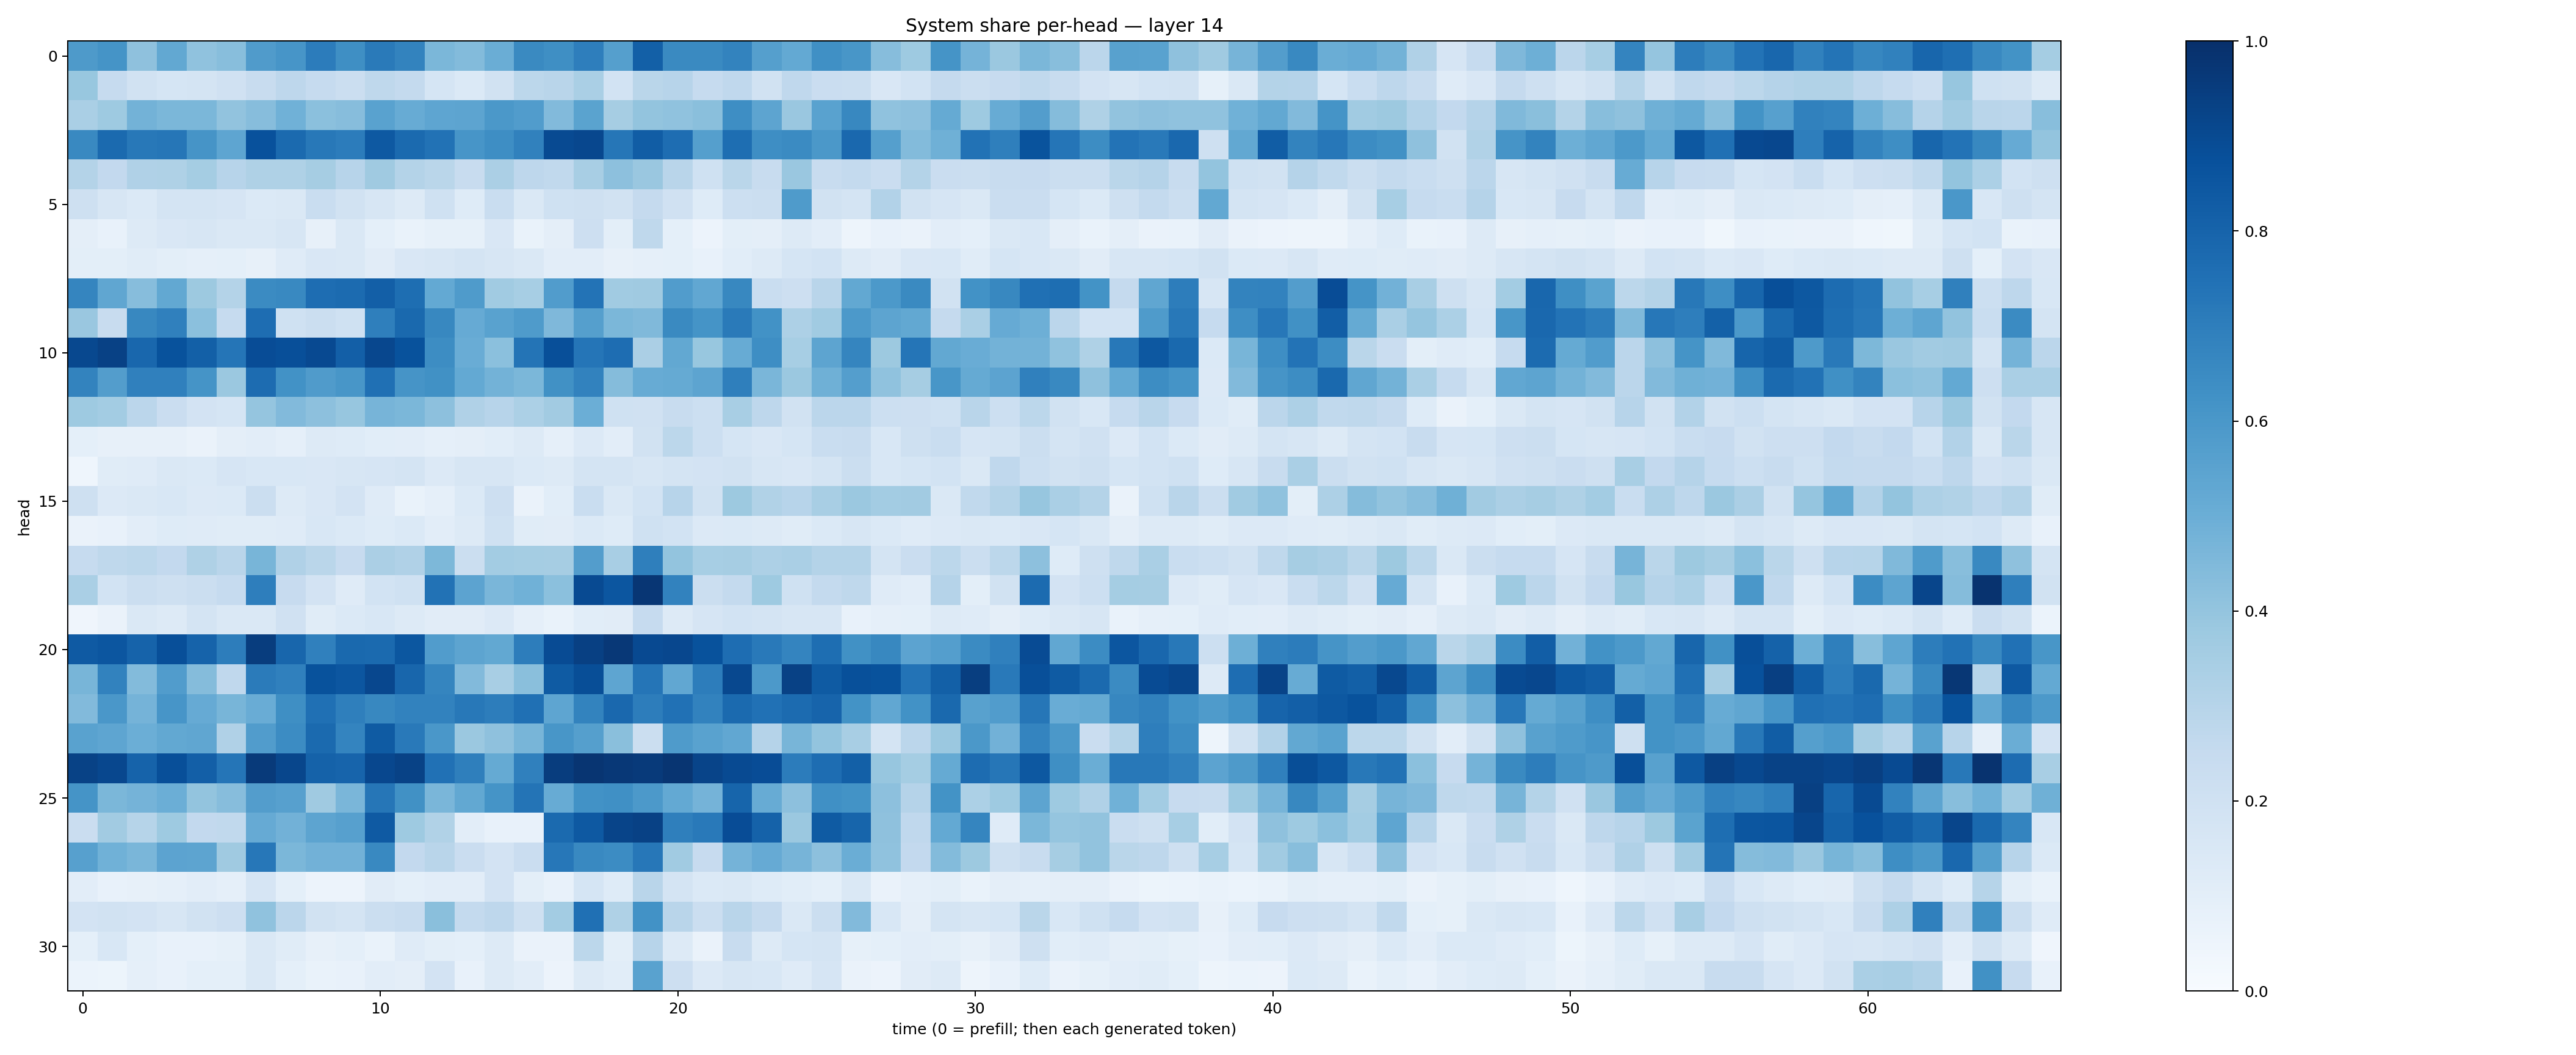

The file beside this chart, header and first rows:
0.5875167, 0.6152384, 0.4118633, 0.52697843, 0.40700778, 0.42681053, 0.58069515, 0.6073797, 0.70556074, 0.6341226, 0.7110747, 0.67809826, 0.45746812, 0.43997055, 0.5029317, 0.6536348, 0.6349014, 0.6980764, 0.5650574, 0.81429887, 0.6543176, 0.6542154, 0.6758526, 0.56304026
0.3882, 0.2469, 0.1898, 0.168, 0.1774, 0.1973, 0.242, 0.2747, 0.2491, 0.2256, 0.2722, 0.2542, 0.1713, 0.1399, 0.1876, 0.2787, 0.2927, 0.3387, 0.1865, 0.2883, 0.2958, 0.2485, 0.2679, 0.1929
0.3382, 0.3731, 0.4766, 0.4589, 0.4598, 0.4034, 0.4305, 0.4879, 0.4216, 0.4313, 0.5534, 0.5105, 0.5356, 0.5394, 0.5967, 0.5781, 0.4448, 0.5487, 0.3494, 0.3996, 0.4084, 0.4238, 0.6404, 0.5411
0.6579, 0.7773, 0.7204, 0.7297, 0.6102, 0.5386, 0.8737, 0.7735, 0.7189, 0.706, 0.8428, 0.7749, 0.7438, 0.6055, 0.6398, 0.6865, 0.8978, 0.9092, 0.7297, 0.828, 0.764, 0.5632, 0.7587, 0.6385
0.3069, 0.2613, 0.3165, 0.3215, 0.354, 0.2933, 0.3236, 0.3212, 0.3507, 0.2962, 0.3701, 0.3061, 0.2888, 0.2416, 0.3358, 0.2739, 0.2643, 0.3429, 0.4164, 0.3865, 0.2912, 0.2031, 0.2871, 0.2378
0.2067, 0.1592, 0.14, 0.1728, 0.1794, 0.166, 0.1404, 0.1463, 0.2318, 0.1913, 0.1565, 0.1255, 0.2001, 0.1242, 0.2318, 0.1429, 0.2008, 0.206, 0.194, 0.252, 0.1963, 0.1216, 0.217, 0.2213
0.09529, 0.07749, 0.1271, 0.1506, 0.1628, 0.1473, 0.1466, 0.159, 0.0813, 0.1454, 0.09094, 0.06931, 0.08249, 0.08531, 0.1523, 0.06931, 0.09663, 0.212, 0.1013, 0.2716, 0.09024, 0.05606, 0.09923, 0.09671
0.09969, 0.09958, 0.116, 0.1011, 0.08758, 0.09325, 0.08177, 0.1194, 0.1493, 0.1415, 0.111, 0.1497, 0.1568, 0.1793, 0.1578, 0.1476, 0.1052, 0.1049, 0.08025, 0.08811, 0.09043, 0.07046, 0.1074, 0.1281
0.6694, 0.5341, 0.4303, 0.5272, 0.3755, 0.3082, 0.6488, 0.6591, 0.7618, 0.7698, 0.8181, 0.7602, 0.5205, 0.582, 0.3671, 0.3469, 0.5758, 0.7392, 0.3646, 0.3709, 0.5755, 0.5307, 0.6624, 0.2309
0.3846, 0.2417, 0.661, 0.6878, 0.4215, 0.25, 0.7642, 0.2023, 0.2249, 0.1994, 0.6916, 0.781, 0.6607, 0.5124, 0.5547, 0.5854, 0.4521, 0.5661, 0.4578, 0.4483, 0.654, 0.6146, 0.7127, 0.6229
0.9055, 0.9334, 0.7878, 0.8684, 0.8126, 0.7328, 0.8878, 0.8793, 0.8991, 0.8195, 0.9088, 0.8672, 0.6414, 0.5067, 0.4183, 0.7349, 0.879, 0.7333, 0.765, 0.3341, 0.5272, 0.3875, 0.5092, 0.6378
0.6795, 0.5708, 0.6908, 0.6883, 0.6133, 0.3799, 0.7691, 0.6243, 0.5791, 0.6046, 0.7505, 0.6117, 0.6267, 0.5209, 0.4784, 0.4581, 0.6266, 0.6833, 0.4346, 0.5078, 0.5176, 0.5415, 0.6945, 0.4637
0.3747, 0.3575, 0.285, 0.2279, 0.1815, 0.1702, 0.3947, 0.4453, 0.4143, 0.3916, 0.4703, 0.4575, 0.4153, 0.3177, 0.2945, 0.3317, 0.3624, 0.4963, 0.2007, 0.1989, 0.2415, 0.2179, 0.3424, 0.2742
0.09357, 0.08104, 0.08129, 0.07921, 0.06563, 0.0943, 0.1016, 0.08726, 0.1261, 0.1225, 0.1059, 0.1036, 0.08876, 0.09598, 0.1062, 0.1251, 0.08719, 0.1354, 0.1052, 0.1936, 0.2805, 0.2149, 0.1706, 0.1496
0.04648, 0.1166, 0.1199, 0.1428, 0.1372, 0.1654, 0.1555, 0.155, 0.1514, 0.1613, 0.1674, 0.174, 0.1352, 0.163, 0.1576, 0.1405, 0.1328, 0.1727, 0.1738, 0.1576, 0.1744, 0.1832, 0.1942, 0.1626
0.2056, 0.1331, 0.1471, 0.1561, 0.1348, 0.1397, 0.2196, 0.1317, 0.1497, 0.1832, 0.1192, 0.06719, 0.08954, 0.1379, 0.2145, 0.06627, 0.1063, 0.2318, 0.1448, 0.1871, 0.2936, 0.1885, 0.3769, 0.3128
0.06377, 0.07168, 0.1031, 0.1214, 0.1185, 0.1145, 0.1159, 0.121, 0.1546, 0.1406, 0.1217, 0.1379, 0.1054, 0.1315, 0.1999, 0.1155, 0.1105, 0.1374, 0.124, 0.2016, 0.1872, 0.1348, 0.138, 0.1285
0.2466, 0.2732, 0.279, 0.2613, 0.3219, 0.2916, 0.4686, 0.3174, 0.2873, 0.2423, 0.3333, 0.3195, 0.4552, 0.2238, 0.3586, 0.3522, 0.3507, 0.5717, 0.3428, 0.695, 0.4006, 0.3473, 0.3501, 0.3275
0.338, 0.1867, 0.2223, 0.2089, 0.224, 0.2463, 0.6979, 0.2455, 0.183, 0.1183, 0.1875, 0.2005, 0.7455, 0.5443, 0.4626, 0.4861, 0.4198, 0.8946, 0.8525, 0.9765, 0.6833, 0.2219, 0.2569, 0.3741
0.04031, 0.06568, 0.1428, 0.1255, 0.1769, 0.1442, 0.1411, 0.1987, 0.1157, 0.1393, 0.1558, 0.1277, 0.1099, 0.1106, 0.136, 0.08733, 0.06679, 0.1063, 0.1099, 0.2469, 0.1254, 0.1654, 0.1865, 0.1796
0.8384, 0.8529, 0.8045, 0.8812, 0.8027, 0.7025, 0.9479, 0.7925, 0.6883, 0.7789, 0.7742, 0.8484, 0.576, 0.54, 0.5272, 0.7001, 0.8944, 0.9368, 0.9658, 0.8992, 0.9094, 0.8685, 0.7619, 0.7179
0.466, 0.6824, 0.4402, 0.5769, 0.4348, 0.2674, 0.7077, 0.6905, 0.8691, 0.8537, 0.9084, 0.7907, 0.6703, 0.4422, 0.3417, 0.4223, 0.8347, 0.886, 0.537, 0.7306, 0.5274, 0.702, 0.9055, 0.5914
0.4428, 0.6004, 0.4739, 0.6065, 0.5138, 0.4664, 0.5053, 0.6333, 0.7516, 0.6943, 0.6634, 0.6809, 0.6817, 0.7214, 0.6998, 0.7502, 0.5366, 0.6761, 0.7835, 0.6997, 0.7491, 0.6804, 0.7766, 0.7499
0.5532, 0.5368, 0.4994, 0.5251, 0.5329, 0.3195, 0.5753, 0.6475, 0.7773, 0.6722, 0.8355, 0.7177, 0.5998, 0.3791, 0.4131, 0.4658, 0.6041, 0.5644, 0.4232, 0.226, 0.5822, 0.5517, 0.5305, 0.3027
0.9268, 0.9084, 0.8027, 0.879, 0.8171, 0.734, 0.9574, 0.9127, 0.806, 0.7969, 0.9069, 0.927, 0.7462, 0.6923, 0.5159, 0.6896, 0.9484, 0.9794, 0.9665, 0.9588, 0.9782, 0.9192, 0.8961, 0.8892
0.6158, 0.4598, 0.4735, 0.4964, 0.3999, 0.4312, 0.5725, 0.5587, 0.3695, 0.4645, 0.7279, 0.6282, 0.4619, 0.5242, 0.6134, 0.7364, 0.5115, 0.624, 0.629, 0.5914, 0.5221, 0.476, 0.7937, 0.5117
0.2271, 0.3605, 0.2977, 0.3729, 0.258, 0.2647, 0.5139, 0.4818, 0.5397, 0.5599, 0.8381, 0.3721, 0.3147, 0.1018, 0.07809, 0.07346, 0.7757, 0.8421, 0.9189, 0.9299, 0.6934, 0.7173, 0.8875, 0.8086
0.5591, 0.4845, 0.4638, 0.5463, 0.5413, 0.3674, 0.7248, 0.4573, 0.4805, 0.4809, 0.6563, 0.2609, 0.2896, 0.2272, 0.1806, 0.2278, 0.7262, 0.6596, 0.6459, 0.7232, 0.3641, 0.2432, 0.4755, 0.5118
0.103, 0.07228, 0.08014, 0.08713, 0.1034, 0.08659, 0.1646, 0.0906, 0.05804, 0.05837, 0.1109, 0.09303, 0.1052, 0.1046, 0.181, 0.09783, 0.07768, 0.1686, 0.1236, 0.2914, 0.1768, 0.1382, 0.1414, 0.1244
0.1804, 0.1941, 0.1799, 0.1621, 0.189, 0.2118, 0.4093, 0.282, 0.1882, 0.1771, 0.2255, 0.2384, 0.4229, 0.2547, 0.2751, 0.2104, 0.3565, 0.7519, 0.3242, 0.6238, 0.2896, 0.2195, 0.2913, 0.2511
0.09222, 0.1524, 0.09019, 0.07074, 0.07614, 0.08376, 0.1462, 0.1151, 0.08156, 0.09201, 0.06694, 0.1204, 0.1006, 0.09344, 0.1289, 0.06557, 0.06436, 0.2811, 0.09872, 0.2966, 0.1276, 0.06511, 0.2346, 0.1305
0.0608, 0.05169, 0.08693, 0.07746, 0.09356, 0.09221, 0.1462, 0.09356, 0.06963, 0.07599, 0.1034, 0.0966, 0.1821, 0.07576, 0.129, 0.1052, 0.05643, 0.1276, 0.1085, 0.552, 0.2122, 0.134, 0.1591, 0.1549
